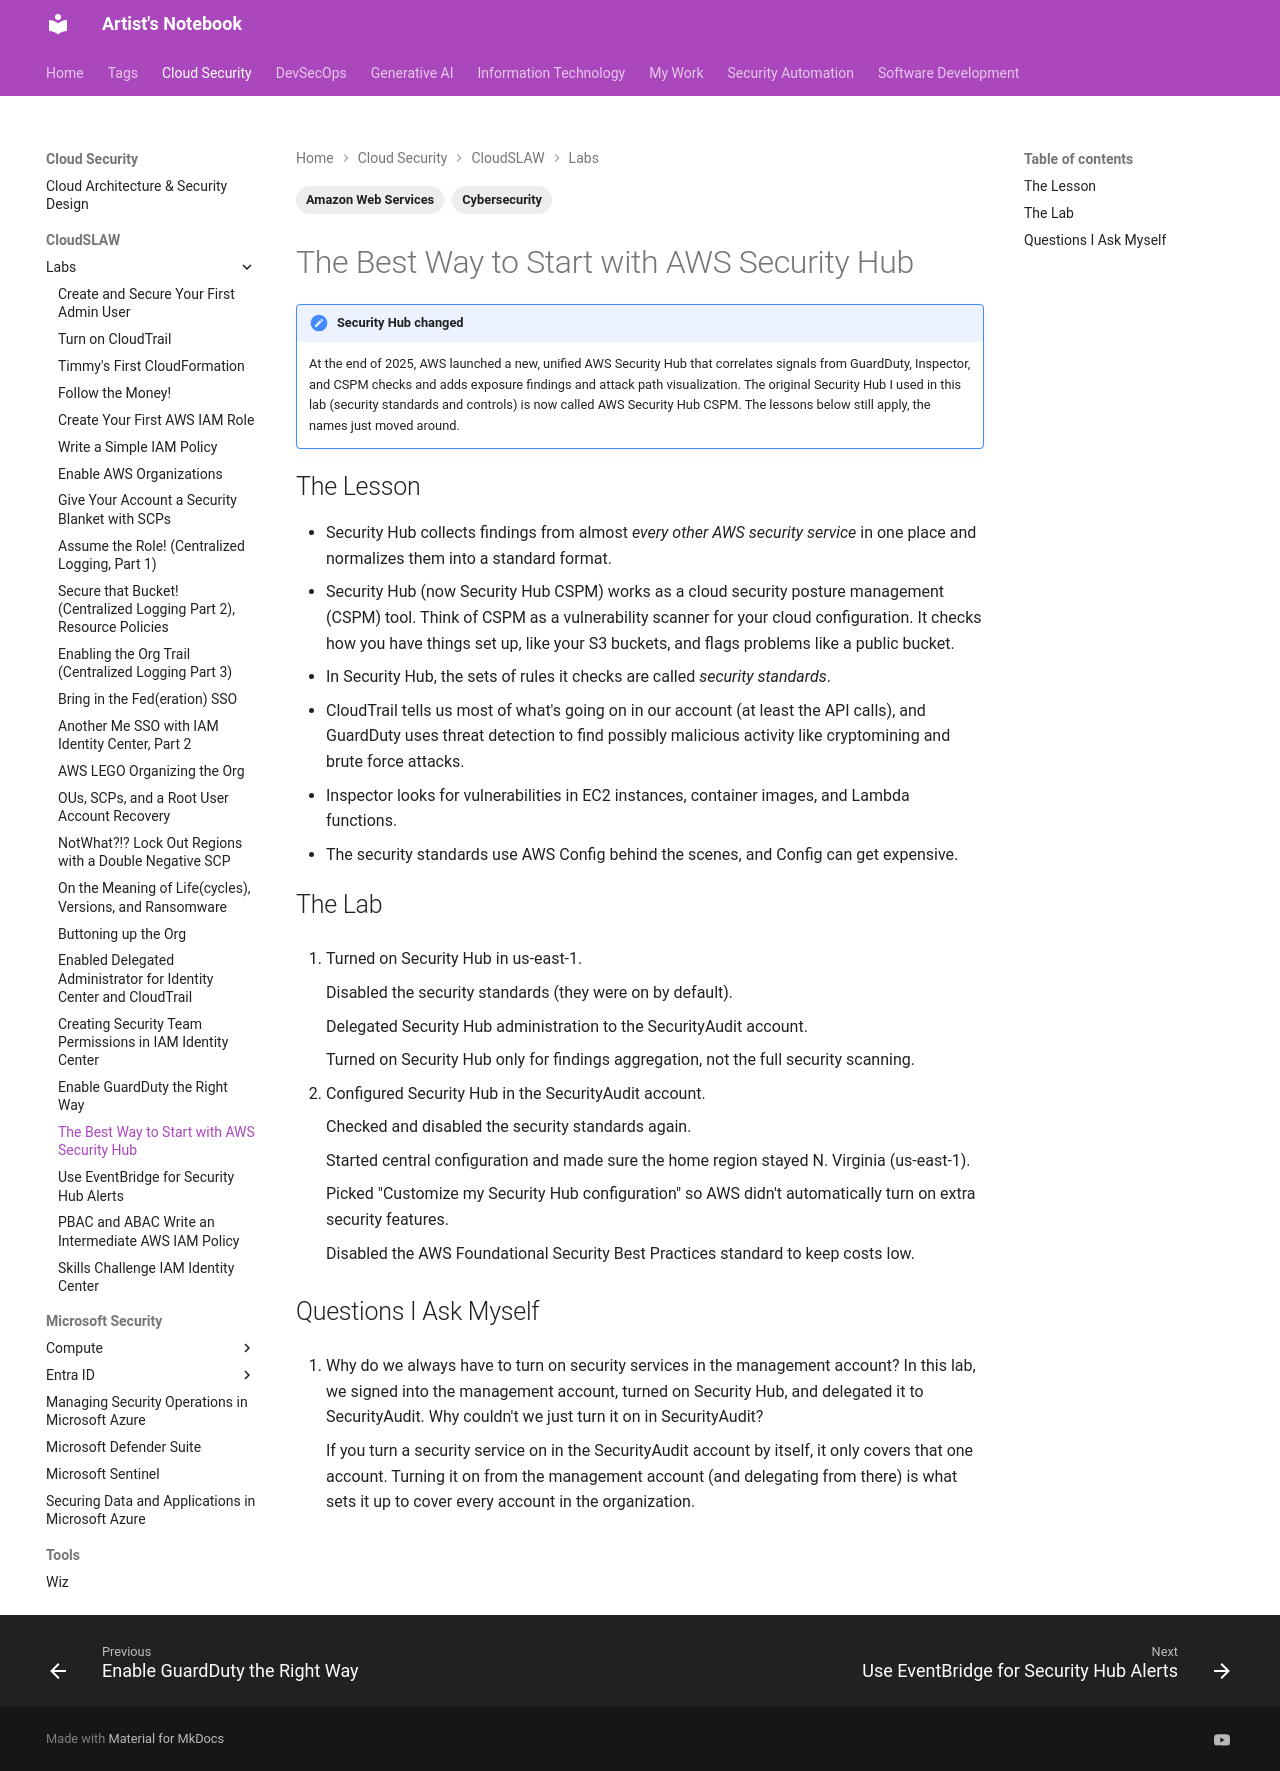

repository: ArtistYay/notes.artistuniverse.github.io · page: cloud_security/cloudSLAW/The Best Way to Start with AWS Security Hub/index.html · generator: mkdocs

---
tags:
  - Amazon Web Services
  - Cybersecurity
---

!!! note "Security Hub changed"
    At the end of 2025, AWS launched a new, unified AWS Security Hub that correlates signals from GuardDuty, Inspector, and CSPM checks and adds exposure findings and attack path visualization. The original Security Hub I used in this lab (security standards and controls) is now called AWS Security Hub CSPM. The lessons below still apply, the names just moved around.

## The Lesson

- Security Hub collects findings from almost _every other AWS security service_ in one place and normalizes them into a standard format.
- Security Hub (now Security Hub CSPM) works as a cloud security posture management (CSPM) tool. Think of CSPM as a vulnerability scanner for your cloud configuration. It checks how you have things set up, like your S3 buckets, and flags problems like a public bucket.
- In Security Hub, the sets of rules it checks are called _security standards_.
- CloudTrail tells us most of what's going on in our account (at least the API calls), and GuardDuty uses threat detection to find possibly malicious activity like cryptomining and brute force attacks.
- Inspector looks for vulnerabilities in EC2 instances, container images, and Lambda functions.
- The security standards use AWS Config behind the scenes, and Config can get expensive.

## The Lab

1. Turned on Security Hub in us-east-1.

    Disabled the security standards (they were on by default).

    Delegated Security Hub administration to the SecurityAudit account.

    Turned on Security Hub only for findings aggregation, not the full security scanning.

2. Configured Security Hub in the SecurityAudit account.

    Checked and disabled the security standards again.

    Started central configuration and made sure the home region stayed N. Virginia (us-east-1).

    Picked "Customize my Security Hub configuration" so AWS didn't automatically turn on extra security features.

    Disabled the AWS Foundational Security Best Practices standard to keep costs low.

## Questions I Ask Myself

1. Why do we always have to turn on security services in the management account? In this lab, we signed into the management account, turned on Security Hub, and delegated it to SecurityAudit. Why couldn't we just turn it on in SecurityAudit?

    If you turn a security service on in the SecurityAudit account by itself, it only covers that one account. Turning it on from the management account (and delegating from there) is what sets it up to cover every account in the organization.
